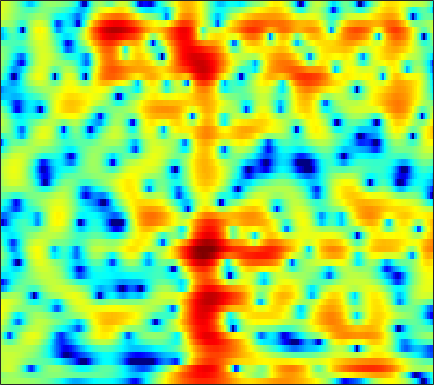

The data file committed next to this chart (first rows):
0.97413, 1.0685, 1.1603, 1.2237, 1.2559, 1.2812, 1.2779, 1.2615, 1.2273, 1.1755, 1.1178, 1.0588, 0.96261, 0.85147, 0.76261, 0.62062, 0.45494, 0.305, 0.092654, -0.15822, -0.44669, -0.69703, -1.0769, -1.5111
0.1744, 0.512, 0.8388, 1.034, 1.098, 1.076, 0.9424, 0.7779, 0.4852, 0.1297, -0.2614, -0.5498, -0.8932, -1.149, -1.259, -1.286, -1.178, -1.031, -0.7808, -0.5119, -0.2585, -0.09303, 0.08122, 0.1945
2.035, 2.466, 2.848, 3.002, 2.967, 2.72, 2.224, 1.673, 0.668, -0.7085, -2.562, -4.37, -7.538, -11.49, -13, -10.25, -6.822, -4.867, -2.929, -1.539, -0.5566, -0.02589, 0.4604, 0.7412
2.143, 2.409, 2.659, 2.784, 2.795, 2.706, 2.5, 2.273, 1.889, 1.429, 0.9288, 0.5473, 0.06912, -0.3408, -0.5875, -0.8275, -0.9937, -1.088, -1.21, -1.359, -1.576, -1.809, -2.206, -2.709
2.396, 2.53, 2.656, 2.723, 2.735, 2.706, 2.622, 2.527, 2.358, 2.145, 1.89, 1.673, 1.351, 0.9875, 0.6866, 0.2443, -0.2574, -0.6813, -1.317, -2.051, -2.905, -3.645, -4.779, -6.095
2.338, 2.26, 2.157, 2.076, 2.036, 2.025, 2.049, 2.082, 2.126, 2.152, 2.134, 2.078, 1.937, 1.707, 1.467, 1.054, 0.5176, 0.02898, -0.7421, -1.658, -2.719, -3.616, -4.942, -6.409
1.332, 0.4913, -0.6135, -1.417, -1.645, -1.351, -0.566, 0.1474, 1.081, 1.888, 2.517, 2.863, 3.162, 3.272, 3.229, 3.008, 2.594, 2.155, 1.386, 0.4029, -0.7977, -1.857, -3.495, -5.39
0.1194, -1.906, -5.582, -10.72, -12.74, -8.472, -4.54, -2.462, -0.4302, 1.05, 2.145, 2.773, 3.393, 3.789, 3.945, 3.971, 3.791, 3.517, 2.958, 2.156, 1.102, 0.1257, -1.454, -3.371
1.858, 0.944, -0.2416, -1.273, -1.856, -2.32, -2.418, -2.284, -1.855, -1.208, -0.4268, 0.1872, 0.9681, 1.633, 2.032, 2.401, 2.574, 2.578, 2.41, 2.051, 1.523, 1.023, 0.2333, -0.6579
3.382, 2.546, 1.236, -0.3302, -1.723, -3.973, -6.802, -9.163, -10.81, -8.643, -5.56, -3.625, -1.631, -0.1584, 0.6716, 1.482, 1.992, 2.209, 2.317, 2.244, 2.019, 1.777, 1.372, 0.8957
4.291, 3.648, 2.592, 1.292, 0.1418, -1.607, -3.503, -4.751, -5.536, -4.931, -3.558, -2.472, -1.196, -0.2046, 0.3688, 0.9167, 1.25, 1.357, 1.343, 1.155, 0.7993, 0.4539, -0.09544, -0.6853
4.518, 4.229, 3.735, 3.147, 2.663, 1.991, 1.352, 0.9246, 0.4715, 0.1552, -0.04269, -0.1297, -0.2099, -0.2624, -0.3083, -0.3647, -0.4298, -0.509, -0.7044, -1.062, -1.689, -2.388, -3.708, -5.634
3.963, 3.877, 3.711, 3.482, 3.275, 2.949, 2.562, 2.214, 1.656, 0.9784, 0.1525, -0.5879, -1.718, -2.925, -3.741, -4.442, -4.413, -3.988, -3.254, -2.651, -2.379, -2.47, -2.973, -3.915
0.7517, 0.7534, 0.8677, 1.073, 1.24, 1.403, 1.435, 1.339, 1.009, 0.3888, -0.6082, -1.674, -3.705, -6.832, -10.49, -19.11, -13.92, -8.976, -5.121, -2.776, -1.238, -0.4582, 0.2251, 0.6508
-9.067, -9.067, -7.506, -5.469, -4.108, -2.682, -1.693, -1.181, -0.7875, -0.6796, -0.8353, -1.102, -1.608, -2.182, -2.518, -2.675, -2.374, -1.872, -1.002, -0.07582, 0.7429, 1.271, 1.85, 2.28
-14.12, -14.18, -11.47, -8.579, -6.864, -5.105, -3.794, -3.029, -2.236, -1.643, -1.19, -0.9156, -0.6088, -0.3388, -0.1369, 0.1756, 0.5204, 0.8084, 1.209, 1.601, 1.948, 2.161, 2.372, 2.494
-5.987, -6.093, -5.985, -5.648, -5.326, -4.844, -4.31, -3.885, -3.28, -2.626, -1.927, -1.395, -0.6926, -0.01271, 0.4458, 0.9941, 1.479, 1.789, 2.13, 2.377, 2.538, 2.591, 2.565, 2.43
-2.972, -3.323, -3.859, -4.482, -4.993, -5.675, -6.258, -6.488, -6.241, -5.302, -3.938, -2.84, -1.431, -0.1832, 0.6303, 1.519, 2.192, 2.563, 2.897, 3.039, 3.034, 2.942, 2.708, 2.366
-0.8028, -1.425, -2.498, -3.924, -5.283, -7.753, -11.63, -16.82, -24.77, -12.49, -7.051, -4.359, -1.685, 0.2586, 1.383, 2.507, 3.261, 3.606, 3.782, 3.678, 3.307, 2.891, 2.214, 1.48
0.5027, -0.2814, -1.532, -2.94, -4.062, -5.508, -6.646, -7.069, -6.744, -5.285, -3.223, -1.649, 0.2866, 1.923, 2.87, 3.804, 4.351, 4.5, 4.332, 3.745, 2.652, 1.474, -0.5912, -3.143
-0.09268, -1.216, -3.103, -5.475, -7.502, -9.742, -9.885, -8.527, -6.05, -3.706, -1.622, -0.2194, 1.383, 2.675, 3.458, 4.202, 4.592, 4.645, 4.38, 3.662, 2.463, 1.137, -1.32, -4.685
-1.973, -3.07, -4.938, -7.367, -9.611, -12.7, -12.57, -10.26, -6.994, -4.353, -2.295, -1.019, 0.4012, 1.487, 2.128, 2.768, 3.185, 3.332, 3.328, 3.078, 2.633, 2.177, 1.461, 0.7368
-3.405, -3.979, -4.71, -5.347, -5.692, -5.835, -5.558, -5.104, -4.205, -3.191, -2.188, -1.5, -0.713, -0.03526, 0.3644, 0.8291, 1.202, 1.44, 1.705, 1.924, 2.056, 2.127, 2.164, 2.147
-5.733, -6.145, -6.263, -5.98, -5.588, -4.949, -4.277, -3.754, -3.097, -2.514, -2.024, -1.751, -1.533, -1.452, -1.438, -1.459, -1.377, -1.152, -0.597, 0.187, 1.052, 1.663, 2.373, 2.912
-14.83, -17.01, -13.4, -9.749, -7.818, -6.002, -4.7, -3.933, -3.178, -2.644, -2.369, -2.342, -2.604, -3.38, -4.33, -6.267, -8.702, -9.535, -7.189, -3.742, -0.9002, 0.7467, 2.405, 3.583
-9.856, -10.72, -10.33, -9.147, -8.274, -7.382, -6.639, -6.139, -5.452, -4.761, -4.187, -3.925, -3.855, -4.275, -5.005, -6.489, -8.222, -8.67, -6.749, -3.637, -0.9521, 0.674, 2.362, 3.596
-5.041, -5.762, -6.72, -7.783, -8.776, -10.39, -12.18, -12.89, -11.75, -9.343, -7.113, -5.796, -4.545, -3.68, -3.238, -2.802, -2.366, -1.927, -1.138, -0.1708, 0.8952, 1.658, 2.586, 3.352
-2.942, -3.508, -4.496, -5.865, -7.238, -9.743, -13.12, -15.16, -13.29, -9.545, -6.677, -5.085, -3.498, -2.372, -1.709, -1.026, -0.4672, -0.08182, 0.4295, 0.9536, 1.491, 1.895, 2.415, 2.878
-1.136, -1.189, -1.439, -1.871, -2.272, -2.848, -3.281, -3.416, -3.241, -2.742, -2.082, -1.604, -1.033, -0.6247, -0.4201, -0.2391, -0.1545, -0.1136, -0.07154, 0.04434, 0.2364, 0.469, 0.854, 1.295
0.2464, 0.6801, 1.058, 1.266, 1.328, 1.336, 1.298, 1.259, 1.205, 1.141, 1.034, 0.913, 0.6476, 0.2593, -0.1368, -0.8053, -1.607, -2.275, -3.189, -3.919, -4.239, -4.094, -3.424, -2.429
1.09, 1.743, 2.412, 2.876, 3.107, 3.284, 3.312, 3.249, 3.047, 2.71, 2.217, 1.74, 0.9194, -0.119, -1.064, -2.61, -4.534, -6.308, -9.303, -13.53, -18.45, -17.35, -12.18, -8.394
1.59, 2.24, 2.938, 3.447, 3.713, 3.912, 3.938, 3.84, 3.549, 3.061, 2.363, 1.681, 0.5579, -0.862, -2.135, -4.117, -6.458, -8.414, -11.18, -13.83, -15.33, -14.99, -12.86, -10.24
1.865, 2.451, 3.103, 3.604, 3.875, 4.088, 4.135, 4.046, 3.76, 3.26, 2.527, 1.802, 0.5974, -0.9539, -2.359, -4.606, -7.388, -9.914, -13.71, -17.23, -17.09, -15.13, -12.3, -9.915
1.473, 2.021, 2.667, 3.201, 3.517, 3.815, 3.956, 3.951, 3.787, 3.429, 2.861, 2.286, 1.292, 0.01105, -1.16, -3.057, -5.438, -7.59, -10.94, -13.96, -13.75, -11.97, -9.553, -7.738
-0.38, 0.2014, 0.9673, 1.668, 2.124, 2.616, 2.944, 3.09, 3.139, 3.036, 2.78, 2.493, 1.963, 1.288, 0.6741, -0.2711, -1.303, -2.097, -3.051, -3.756, -4.076, -4.089, -3.922, -3.709
-4.763, -3.724, -2.271, -0.9963, -0.2285, 0.5475, 1.075, 1.338, 1.559, 1.68, 1.741, 1.754, 1.745, 1.678, 1.586, 1.402, 1.165, 0.9613, 0.6566, 0.3763, 0.09614, -0.09762, -0.3763, -0.6923
-12.54, -8.22, -4.887, -2.929, -2.007, -1.315, -1.04, -1.025, -1.086, -1.075, -0.8238, -0.4676, 0.1747, 0.8516, 1.33, 1.868, 2.245, 2.435, 2.555, 2.536, 2.379, 2.168, 1.77, 1.226
-3.595, -2.954, -2.107, -1.591, -1.508, -1.881, -2.869, -4.046, -6.212, -8.347, -8.041, -6.061, -3.265, -0.9761, 0.3523, 1.707, 2.679, 3.196, 3.663, 3.858, 3.829, 3.64, 3.164, 2.394
1.376, 1.099, 0.6826, 0.1235, -0.479, -1.578, -3.172, -4.777, -7.599, -10.77, -10.57, -7.978, -4.6, -2.054, -0.6137, 0.8599, 1.967, 2.586, 3.181, 3.555, 3.691, 3.638, 3.306, 2.628
2.345, 1.8, 0.9912, 0.0722, -0.673, -1.742, -2.792, -3.559, -4.381, -4.804, -4.678, -4.273, -3.424, -2.499, -1.824, -1.033, -0.3899, 0.05685, 0.5854, 1.128, 1.612, 1.925, 2.196, 2.257
1.786, 1.053, -0.05742, -1.309, -2.312, -3.675, -4.907, -5.596, -6.078, -5.94, -5.47, -4.989, -4.43, -4.033, -3.906, -3.928, -4.212, -4.39, -4.243, -3.405, -1.97, -0.7981, 0.6307, 1.792
-0.0867, -0.9224, -2.263, -3.968, -5.577, -8.312, -12.04, -15.03, -15.23, -11.81, -8.981, -7.53, -6.285, -5.764, -5.875, -6.828, -8.987, -12.29, -22.81, -14.39, -7.058, -3.84, -0.8386, 1.289
-3.464, -3.996, -4.908, -6.144, -7.34, -9.433, -11.96, -13.62, -13.73, -11.41, -9.058, -7.702, -6.395, -5.656, -5.432, -5.607, -6.129, -6.554, -6.664, -5.641, -3.697, -2.113, -0.152, 1.496
-7.899, -7.438, -7.131, -7.135, -7.324, -7.641, -7.925, -7.932, -7.595, -6.981, -6.132, -5.408, -4.555, -3.821, -3.381, -2.889, -2.53, -2.223, -1.762, -1.157, -0.4148, 0.1998, 1.055, 1.899
-10.07, -8.773, -7.826, -7.425, -7.305, -7.161, -6.901, -6.593, -5.95, -5.146, -4.196, -3.474, -2.52, -1.666, -1.108, -0.4475, 0.0914, 0.4002, 0.7608, 1.045, 1.248, 1.377, 1.518, 1.697
-5.468, -5.676, -6.213, -7.1, -7.844, -8.727, -8.786, -8.168, -6.722, -4.94, -3.251, -2.119, -0.7503, 0.3991, 1.139, 1.915, 2.51, 2.779, 2.927, 2.803, 2.403, 1.908, 1.006, -0.04692
-1.306, -2.374, -4.258, -6.903, -9.839, -16.68, -29.71, -15.83, -9.606, -6.033, -3.488, -1.896, -0.1432, 1.36, 2.305, 3.298, 3.975, 4.302, 4.383, 4.047, 3.218, 2.17, 0.0117, -3.665
0.1224, -0.9332, -2.581, -4.524, -6.115, -8.074, -9.206, -9.335, -8.767, -7.507, -5.891, -4.516, -2.515, -0.6132, 0.6288, 2.007, 2.989, 3.486, 3.815, 3.749, 3.26, 2.629, 1.459, 0.08648
0.6584, -0.1048, -1.278, -2.65, -3.81, -5.483, -7.428, -9.116, -11.98, -15.39, -14.26, -10.64, -6.385, -3.256, -1.411, 0.4682, 1.851, 2.559, 3.15, 3.414, 3.372, 3.173, 2.721, 2.17
0.8998, 0.381, -0.481, -1.499, -2.374, -3.736, -5.35, -6.801, -9.05, -10.89, -10.32, -8.318, -5.319, -2.728, -1.176, 0.502, 1.772, 2.464, 3.095, 3.417, 3.47, 3.351, 3.012, 2.479
0.3426, -0.02104, -0.554, -1.125, -1.571, -2.218, -2.851, -3.297, -3.723, -3.799, -3.437, -2.869, -1.797, -0.6085, 0.2721, 1.326, 2.172, 2.682, 3.147, 3.332, 3.258, 3.037, 2.544, 1.815
-1.405, -1.733, -1.895, -1.921, -1.931, -1.985, -2.133, -2.235, -2.285, -2.191, -1.81, -1.312, -0.4918, 0.4366, 1.172, 2.036, 2.743, 3.123, 3.413, 3.438, 3.184, 2.815, 2.085, 1.111
-7.194, -7.434, -5.519, -3.648, -2.768, -2.215, -2.282, -2.637, -3.354, -3.906, -3.67, -2.87, -1.275, 0.436, 1.552, 2.798, 3.686, 4.097, 4.321, 4.201, 3.728, 3.142, 2.07, 0.7311
-6.31, -6.549, -4.056, -2.034, -1.19, -0.9434, -1.607, -2.838, -5.92, -12.69, -21.17, -9.426, -3.355, 0.06243, 1.813, 3.465, 4.497, 4.95, 5.145, 4.88, 4.148, 3.267, 1.598, -0.7038
2.015, 1.553, 1.217, 1.052, 0.8859, 0.4616, -0.2816, -1.042, -2.191, -3.218, -3.342, -2.697, -1.251, 0.282, 1.292, 2.327, 3.042, 3.345, 3.447, 3.151, 2.421, 1.566, -0.07976, -2.478
3.346, 2.955, 2.469, 2.003, 1.631, 1.11, 0.5349, 0.09716, -0.4497, -0.8484, -1.054, -1.044, -0.8028, -0.3951, -0.05585, 0.4052, 0.8014, 1.01, 1.131, 1.037, 0.6898, 0.2476, -0.5546, -1.586
3.521, 3.254, 2.858, 2.399, 2.02, 1.465, 0.8649, 0.3846, -0.2837, -0.9189, -1.504, -1.859, -2.191, -2.295, -2.183, -1.8, -1.286, -0.8719, -0.3982, -0.05774, 0.1038, 0.09204, -0.07379, -0.3615
3.381, 3.241, 2.935, 2.511, 2.127, 1.511, 0.7874, 0.1651, -0.7848, -1.933, -3.273, -4.401, -5.963, -7.034, -6.985, -5.802, -4.076, -2.852, -1.491, -0.491, 0.1826, 0.5098, 0.7299, 0.7765
